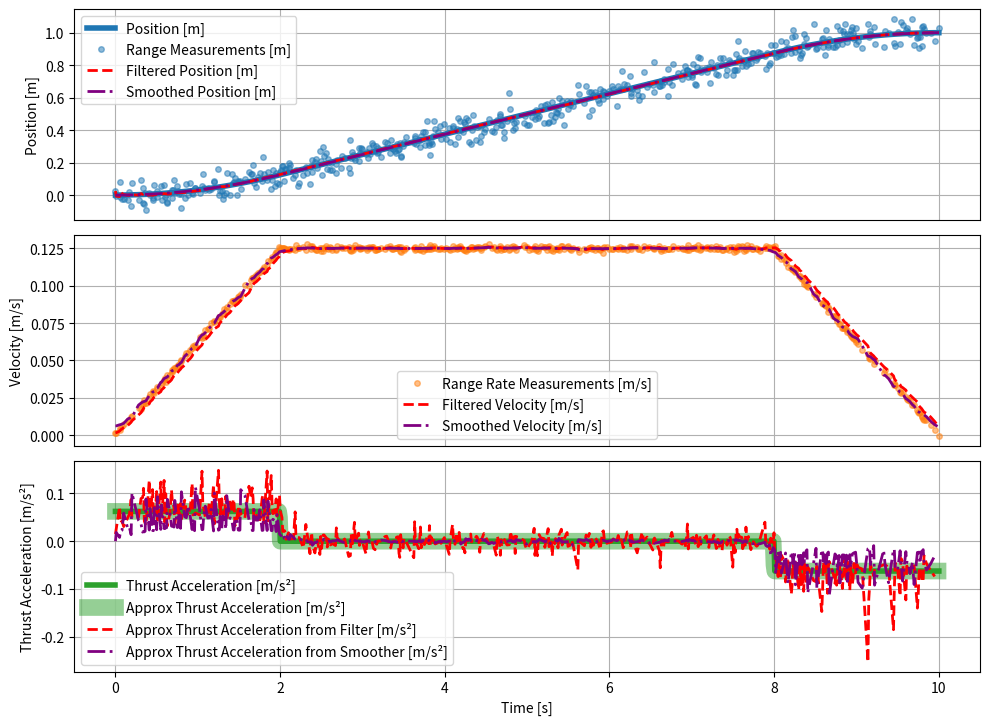

Generate this figure with matplotlib:
"""
One-body thrust estimation problem main program.

Example usage:
    python main.py
"""
import numpy as np
from dataclasses import dataclass, field
from typing import Optional
from scipy.integrate import solve_ivp
from scipy.optimize import fsolve
import matplotlib.pyplot as plt
import matplotlib.colors as mcolors
np.random.seed(42)

N_STEPS = 1000
N_MEAS = 1000

PCT_THIN = 0.5

MEASUREMENT_RANGE_NOISE_STD      = 0.050  # m
MEASUREMENT_RANGE_RATE_NOISE_STD = 0.001  # m/s
PROCESS_NOISE_STD                = 0.010  # m/s^2

@dataclass
class Trajectory:
    n_steps: int = 0 # number of time steps
    time: np.ndarray = field(default_factory=lambda: np.array([])) # time array [s]
    position: np.ndarray = field(default_factory=lambda: np.array([])) # position array [m]
    velocity: np.ndarray = field(default_factory=lambda: np.array([])) # velocity array [m/s]
    acceleration: np.ndarray = field(default_factory=lambda: np.array([])) # acceleration array [m/s^2]
    thrust_acceleration: np.ndarray = field(default_factory=lambda: np.array([])) # thrust acceleration array [m/s^2]

    def __post_init__(self):
        if self.n_steps > 0:
            if len(self.time) == 0:
                self.time = np.zeros(self.n_steps)
            if len(self.position) == 0:
                self.position = np.zeros(self.n_steps)
            if len(self.velocity) == 0:
                self.velocity = np.zeros(self.n_steps)
            if len(self.acceleration) == 0:
                self.acceleration = np.zeros(self.n_steps)
            if len(self.thrust_acceleration) == 0:
                self.thrust_acceleration = np.zeros(self.n_steps)

@dataclass
class Measurements:
    n_meas: int = 0 # number of measurements
    time: np.ndarray = field(default_factory=lambda: np.array([])) # time array [s]
    range: np.ndarray = field(default_factory=lambda: np.array([])) # range array [m]
    range_rate: np.ndarray = field(default_factory=lambda: np.array([])) # range rate array [m/s]

    def __post_init__(self):
        if self.n_meas > 0:
            if len(self.time) == 0:
                self.time = np.zeros(self.n_meas)
            if len(self.range) == 0:
                self.range = np.zeros(self.n_meas)
            if len(self.range_rate) == 0:
                self.range_rate = np.zeros(self.n_meas)

@dataclass
class Body:
    trajectory: Trajectory
    measurements: Measurements

class SimulatePathAndMeasurements:
    def __init__(
            self,
            n_steps: int,
            n_meas: int,
        ):
        self.body = Body(
            trajectory=Trajectory(n_steps=n_steps),
            measurements=Measurements(n_meas=n_meas)
        )

    def dynamics(
            self,
            time,
            state,
            params,
        ):
        delta_time_01 = params.get('delta_time_01', 0.0)
        delta_time_12 = params.get('delta_time_12', 0.0)
        delta_time_23 = params.get('delta_time_23', 0.0)
        pos = state[0]
        vel = state[1]

        acc = 0.0

        if time <= delta_time_01:
            thrust_acc_mag = params.get('thrust_acc_mag_01', 0.0)
            thrust_acc_dir = params.get('thrust_acc_dir_01', 0.0)
        elif time <= delta_time_01 + delta_time_12:
            thrust_acc_mag = params.get('thrust_acc_mag_12', 0.0)
            thrust_acc_dir = params.get('thrust_acc_dir_12', 0.0)
        else:
            thrust_acc_mag = params.get('thrust_acc_mag_23', 0.0)
            thrust_acc_dir = params.get('thrust_acc_dir_23', 0.0)
        thrust_acc = thrust_acc_mag * thrust_acc_dir

        dpos__dtime = vel
        dvel__dtime = acc + thrust_acc

        dstate__dtime = np.array([dpos__dtime, dvel__dtime])

        return dstate__dtime

    def shooting_function(self, thrust_mag_array, params):
        time_o = params.get('time_o', 0.0)
        time_f = params.get('time_f', 0.0)
        pos_o = params.get('pos_o', 0.0)
        vel_o = params.get('vel_o', 0.0)
        initial_state = np.array([pos_o, vel_o])
        thrust_mag = thrust_mag_array[0]
        params['thrust_acc_mag_01'] = thrust_mag
        params['thrust_acc_mag_23'] = thrust_mag
        solution = solve_ivp(
            fun=lambda time, state: self.dynamics(time, state, params),
            t_span=(time_o, time_f),
            y0=initial_state,
            t_eval=self.body.trajectory.time,
            method='RK45',
            rtol=1e-12,
            atol=1e-12,
        )
        pos_f = solution.y[0, -1]
        position_error = pos_f - 1.0 # target position
        return position_error

    def create_path(self):

        # Time parameters
        time_o = 0.0
        time_f = 10.0
        self.body.trajectory.time = np.linspace(time_o, time_f, self.body.trajectory.n_steps)

        # Thrust acceleration parameters (on-off-on)
        thrust_acc_mag = 0.2  # m/s^2
        delta_time_01 = 2.0  # s, thrust-acc on
        delta_time_12 = 6.0  # s, thrust-acc off
        delta_time_23 = time_f - time_o - delta_time_01 - delta_time_12  # s, thrust-acc on, unused

        # Initialize propagation
        pos_o = 0.0  # m
        vel_o = 0.0  # m/s
        state_o = np.array([pos_o, vel_o])

        # Initial guess for thrust magnitude
        thrust_mag_guess = 0.2
        params = {
            'pos_o': pos_o,
            'vel_o': vel_o,
            'time_o': time_o,
            'time_f': time_f,
            'delta_time_01': delta_time_01,
            'delta_time_12': delta_time_12,
            'delta_time_23': delta_time_23,
            'thrust_acc_mag_01': thrust_mag_guess,
            'thrust_acc_dir_01': 1.0,
            'thrust_acc_mag_12': 0.0,
            'thrust_acc_dir_12': 0.0,
            'thrust_acc_mag_23': thrust_mag_guess,
            'thrust_acc_dir_23': -1.0,
        }
        
        # Solve for thrust magnitude that achieves target final conditions
        result = fsolve(
            self.shooting_function,
            thrust_mag_guess,
            args=(params,),
            xtol=1e-12,
        )
        optimal_thrust_mag = result[0]
        
        # Generate final trajectory with optimal thrust
        params_final = {
            'pos_o': pos_o,
            'vel_o': vel_o,
            'time_o': time_o,
            'time_f': time_f,
            'delta_time_01': delta_time_01,
            'delta_time_12': delta_time_12,
            'delta_time_23': delta_time_23,
            'thrust_acc_mag_01': optimal_thrust_mag,
            'thrust_acc_dir_01': 1.0,
            'thrust_acc_mag_12': 0.0,
            'thrust_acc_dir_12': 0.0,
            'thrust_acc_mag_23': optimal_thrust_mag,
            'thrust_acc_dir_23': -1.0,
        }
        solution_final = solve_ivp(
            fun=lambda time, state: self.dynamics(time, state, params_final),
            t_span=(time_o, time_f),
            y0=state_o,
            t_eval=self.body.trajectory.time,
            method='RK45',
            rtol=1e-12,
            atol=1e-12,
        )
        
        # Store results
        self.body.trajectory.position = solution_final.y[0]
        self.body.trajectory.velocity = solution_final.y[1]
        for i, t in enumerate(self.body.trajectory.time):
            if t <= delta_time_01:
                self.body.trajectory.thrust_acceleration[i] = optimal_thrust_mag  # thrust on
            elif t <= delta_time_01 + delta_time_12:
                self.body.trajectory.thrust_acceleration[i] = 0.0  # thrust off
            else:
                self.body.trajectory.thrust_acceleration[i] = -optimal_thrust_mag  # thrust on

        # Print summary
        print( "  Trajectory")
        print(f"    Time             : {    self.body.trajectory.time[0]:8.1e} s    to {    self.body.trajectory.time[-1]:8.1e} s   {self.body.trajectory.n_steps} steps")
        print(f"    Position         : {self.body.trajectory.position[0]:8.1e} m    to {self.body.trajectory.position[-1]:8.1e} m")
        print(f"    Velocity         : {self.body.trajectory.velocity[0]:8.1e} m/s  to {self.body.trajectory.velocity[-1]:8.1e} m/s")
        print(f"    Thrust Acc Mag   : {   optimal_thrust_mag:8.1e} m/s²")

    def create_measurements(self):
        self.body.measurements.time       = np.linspace(self.body.trajectory.time[0], self.body.trajectory.time[-1], self.body.measurements.n_meas)
        measurement_range_noise_std       = MEASUREMENT_RANGE_NOISE_STD  # m
        measurement_range_rate_noise_std  = MEASUREMENT_RANGE_RATE_NOISE_STD  # m/s
        self.body.measurements.range      = self.body.trajectory.position + np.random.normal(0, measurement_range_noise_std     , self.body.trajectory.n_steps)
        self.body.measurements.range_rate = self.body.trajectory.velocity + np.random.normal(0, measurement_range_rate_noise_std, self.body.trajectory.n_steps)

        # Randomly thin measurements
        indices = np.sort(np.random.choice(self.body.trajectory.n_steps, int(PCT_THIN*self.body.measurements.n_meas), replace=False))
        self.body.measurements.time       = self.body.measurements.time[indices]
        self.body.measurements.range      = self.body.measurements.range[indices]
        self.body.measurements.range_rate = self.body.measurements.range_rate[indices]

        # Print summary
        print( "  Measurements")
        print( "    Range")
        print(f"      Value          : {self.body.measurements.range[0]:8.1e} m    to {self.body.measurements.range[-1]:8.1e} m")
        print(f"      Std Dev        : {self.body.measurements.range[0]:8.1e} m    to {self.body.measurements.range[-1]:8.1e} m")
        print(f"    Range Rate")
        print(f"      Value          : {self.body.measurements.range_rate[0]:8.1e} m/s  to {self.body.measurements.range_rate[-1]:8.1e} m/s")
        print(f"      Std Dev        : {self.body.measurements.range_rate[0]:8.1e} m/s  to {self.body.measurements.range_rate[-1]:8.1e} m/s")

class SequentialFilter:
    def __init__(self, simulator):
        self.simulator = simulator
        self.state_est_hat = np.array([0.0, 0.0]) # initial state estimate [pos, vel] [m, m/s]
        self.P = np.eye(2) # initial covariance estimate [m^2, (m/s)^2]
        self.process_noise_std = PROCESS_NOISE_STD # std dev of process noise (unmodeled acceleration) [m/s^2]

        # Store results
        self.time = []
        self.pos  = []
        self.vel  = []
        self.x_hat_history = []
        self.P_history = []
        self.x_hat_minus_history = []
        self.P_minus_history = []
        self.F_history = []

    def run(self):
        print("  Run Sequential Filter")
        measurements = self.simulator.body.measurements
    
        # Use first measurement to initialize state
        self.x_hat = np.array([measurements.range[0], measurements.range_rate[0]])
        self.time.append(measurements.time[0])
        self.pos.append(self.x_hat[0])
        self.vel.append(self.x_hat[1])
        self.x_hat_history.append(self.x_hat)
        self.P_history.append(self.P)

        # No prediction for first step, so add placeholders
        self.x_hat_minus_history.append(self.x_hat)
        self.P_minus_history.append(self.P)
        self.F_history.append(np.eye(2))

        measurement_range_noise_std      = MEASUREMENT_RANGE_NOISE_STD
        measurement_range_rate_noise_std = MEASUREMENT_RANGE_RATE_NOISE_STD
        R = np.diag([measurement_range_noise_std**2, measurement_range_rate_noise_std**2]) # measurement noise covariance
        H = np.array([[1.0, 0.0], [0.0, 1.0]]) # measurement matrix

        for k in range(1, len(measurements.time)):

            # Prediction
            dt = measurements.time[k] - measurements.time[k-1] # time step
            F = np.array([[1.0, dt], [0.0, 1.0]]) # variational state transition matrix
            
            G = np.array([[0.5 * dt**2], [dt]]) # process noise gain matrix
            Q = G @ G.T * self.process_noise_std**2 # process noise covariance
            # Q = np.zeros((2, 2))

            x_hat_minus = F @ self.x_hat
            P_minus = F @ self.P @ F.T + Q

            # Update
            z = np.array([measurements.range[k], measurements.range_rate[k]]) # measurement vector
            y = z - H @ x_hat_minus # measurement residual
            S = H @ P_minus @ H.T + R # innovation covariance
            K = P_minus @ H.T @ np.linalg.inv(S) # gain

            self.x_hat = x_hat_minus + K @ y # updated state estimate
            self.P = (np.eye(2) - K @ H) @ P_minus # updated covariance estimate

            # Store results
            self.time.append(measurements.time[k])
            self.pos.append(self.x_hat[0])
            self.vel.append(self.x_hat[1])
            self.x_hat_history.append(self.x_hat)
            self.P_history.append(self.P)
            self.x_hat_minus_history.append(x_hat_minus)
            self.P_minus_history.append(P_minus)
            self.F_history.append(F)

class Smoother:
    def __init__(
            self,
            sequential_filter: SequentialFilter,
        ):
        self.filter = sequential_filter
        self.time = []
        self.pos = []
        self.vel = []

    def run(self):
        print("  Run Smoother (RTS)")
        if not self.filter.time:
            print("  Filter has not been run. Skipping smoother.")
            return

        num_meas = len(self.filter.time)
        x_hat_s = [np.zeros_like(x) for x in self.filter.x_hat_history]
        P_s = [np.zeros_like(p) for p in self.filter.P_history]

        x_hat_s[-1] = self.filter.x_hat_history[-1]
        P_s[-1] = self.filter.P_history[-1]

        for k in range(num_meas - 2, -1, -1):
            # Smoother gain
            C_k = self.filter.P_history[k] @ self.filter.F_history[k+1].T @ np.linalg.inv(self.filter.P_minus_history[k+1])
            
            # Smoothed state and covariance
            x_hat_s[k] = self.filter.x_hat_history[k] + C_k @ (x_hat_s[k+1] - self.filter.x_hat_minus_history[k+1])
            P_s[k] = self.filter.P_history[k] + C_k @ (P_s[k+1] - self.filter.P_minus_history[k+1]) @ C_k.T

        self.time = self.filter.time
        self.pos = [x[0] for x in x_hat_s]
        self.vel = [x[1] for x in x_hat_s]

class ThrustEstimator:
    def __init__(
            self, 
            simulator: SimulatePathAndMeasurements, 
            sequential_filter: SequentialFilter,
            smoother: Smoother,
        ):
        self.simulator = simulator
        self.sequential_filter = sequential_filter
        self.smoother = smoother
        self.approx_thrust_acceleration_true = np.zeros(self.simulator.body.trajectory.n_steps)
        self.approx_thrust_acceleration_filter = np.zeros(int(PCT_THIN*self.simulator.body.measurements.n_meas))
        self.approx_thrust_acceleration_smoother = np.zeros(int(PCT_THIN*self.simulator.body.measurements.n_meas))

    def _get_approx_thrust_acceleration_true(self):
        for idx in range(self.simulator.body.trajectory.n_steps-1):
            delta_vel = self.simulator.body.trajectory.velocity[idx+1] - self.simulator.body.trajectory.velocity[idx]
            delta_time = self.simulator.body.trajectory.time[idx+1] - self.simulator.body.trajectory.time[idx]
            self.approx_thrust_acceleration_true[idx] = delta_vel / delta_time

    def _get_approx_thrust_acceleration_filter(self):
        for idx in range(int(PCT_THIN*self.simulator.body.measurements.n_meas)-1):
            delta_vel = self.sequential_filter.vel[idx+1] - self.sequential_filter.vel[idx]
            delta_time = self.simulator.body.measurements.time[idx+1] - self.simulator.body.measurements.time[idx]
            self.approx_thrust_acceleration_filter[idx] = delta_vel / delta_time

    def _get_approx_thrust_acceleration_smoother(self):
        for idx in range(int(PCT_THIN*self.simulator.body.measurements.n_meas)-1):
            delta_vel = self.smoother.vel[idx+1] - self.smoother.vel[idx]
            delta_time = self.smoother.time[idx+1] - self.smoother.time[idx]
            self.approx_thrust_acceleration_smoother[idx] = delta_vel / delta_time

    def estimate_thrust(self):
        print("  Approximate thrust acceleration using finite difference of true velocity")
        self._get_approx_thrust_acceleration_true()
        self._get_approx_thrust_acceleration_filter()
        self._get_approx_thrust_acceleration_smoother()

class PlotResults:
    def __init__(
            self,
            simulator: SimulatePathAndMeasurements,
            thrust_estimator: ThrustEstimator,
            sequential_filter: SequentialFilter,
            smoother: Smoother,
    ):
        self.simulator = simulator
        self.thrust_estimator = thrust_estimator
        self.sequential_filter = sequential_filter
        self.smoother = smoother

    def plot_all(self):
        print("  Plot trajectory, measurements, and thrust acceleration")
        fig, axs = plt.subplots(3, 1, figsize=(10, 8), sharex=True)

        axs[0].plot(self.simulator.body.trajectory.time, self.simulator.body.trajectory.position, label='Position [m]', color=mcolors.TABLEAU_COLORS['tab:blue'], linewidth=4)
        axs[0].plot(self.simulator.body.measurements.time, self.simulator.body.measurements.range, 'o', label='Range Measurements [m]', color=mcolors.TABLEAU_COLORS['tab:blue'], markersize=4, alpha=0.5)
        axs[0].plot(self.sequential_filter.time, self.sequential_filter.pos, '--', label='Filtered Position [m]', color='red', linewidth=2)
        axs[0].plot(self.smoother.time, self.smoother.pos, '-.', label='Smoothed Position [m]', color='purple', linewidth=2)
        axs[0].set_ylabel('Position [m]')
        axs[0].tick_params(axis='x', length=0)
        axs[0].grid()
        axs[0].legend()

        axs[1].plot(self.simulator.body.measurements.time, self.simulator.body.measurements.range_rate, 'o', label='Range Rate Measurements [m/s]', color=mcolors.TABLEAU_COLORS['tab:orange'], markersize=4, alpha=0.5)
        axs[1].plot(self.sequential_filter.time, self.sequential_filter.vel, '--', label='Filtered Velocity [m/s]', color='red', linewidth=2)
        axs[1].plot(self.smoother.time, self.smoother.vel, '-.', label='Smoothed Velocity [m/s]', color='purple', linewidth=2)
        axs[1].set_ylabel('Velocity [m/s]')
        axs[1].set_ylabel('Velocity [m/s]')
        axs[1].tick_params(axis='x', length=0)
        axs[1].grid()
        axs[1].legend()

        axs[2].plot(self.simulator.body.trajectory.time, self.simulator.body.trajectory.thrust_acceleration, label='Thrust Acceleration [m/s²]', color=mcolors.TABLEAU_COLORS['tab:green'], linewidth=4)
        axs[2].plot(self.simulator.body.trajectory.time[:-1], self.thrust_estimator.approx_thrust_acceleration_true[:-1], '-', label='Approx Thrust Acceleration [m/s²]', color=mcolors.TABLEAU_COLORS['tab:green'], linewidth=12, alpha=0.5)
        axs[2].plot(self.simulator.body.measurements.time[:-1], self.thrust_estimator.approx_thrust_acceleration_filter[:-1], '--', label='Approx Thrust Acceleration from Filter [m/s²]', color='red', linewidth=2)
        axs[2].plot(self.smoother.time[:-1], self.thrust_estimator.approx_thrust_acceleration_smoother[:-1], '-.', label='Approx Thrust Acceleration from Smoother [m/s²]', color='purple', linewidth=2)
        axs[2].set_xlabel('Time [s]')
        axs[2].set_ylabel('Thrust Acceleration [m/s²]')
        axs[2].grid()
        axs[2].legend()
        
        plt.tight_layout(rect=(0.0, 0.03, 1.0, 0.95))
        plt.show()


def main():
    
    # Start thrust estimation program
    print(2*"\n"+"=========================")
    print(       "THRUST ESTIMATION PROGRAM")
    print(       "=========================")

    # Simulate path and measurements
    print("\nSIMULATE PATH AND MEASUREMENTS")
    simulator = SimulatePathAndMeasurements(n_steps=N_STEPS, n_meas=N_MEAS)
    simulator.create_path()
    simulator.create_measurements()
    
    # Run sequential filter
    print("\nSEQUENTIAL FILTER")
    sequential_filter = SequentialFilter(simulator)
    sequential_filter.run()

    # Run smoother
    print("\nSMOOTHER")
    smoother = Smoother(sequential_filter)
    smoother.run()

    # Approximate thrust profile
    print("\nAPPROXIMATE THRUST PROFILE")
    thrust_estimator = ThrustEstimator(simulator, sequential_filter, smoother)
    thrust_estimator.estimate_thrust()

    # Plot results
    print("\nPLOT RESULTS") 
    plotter = PlotResults(simulator, thrust_estimator, sequential_filter, smoother)
    plotter.plot_all()

    # End thrust estimation program
    print("\nTHRUST ESTIMATION PROGRAM COMPLETE\n\n")
    return True

if __name__ == '__main__':
    main()
